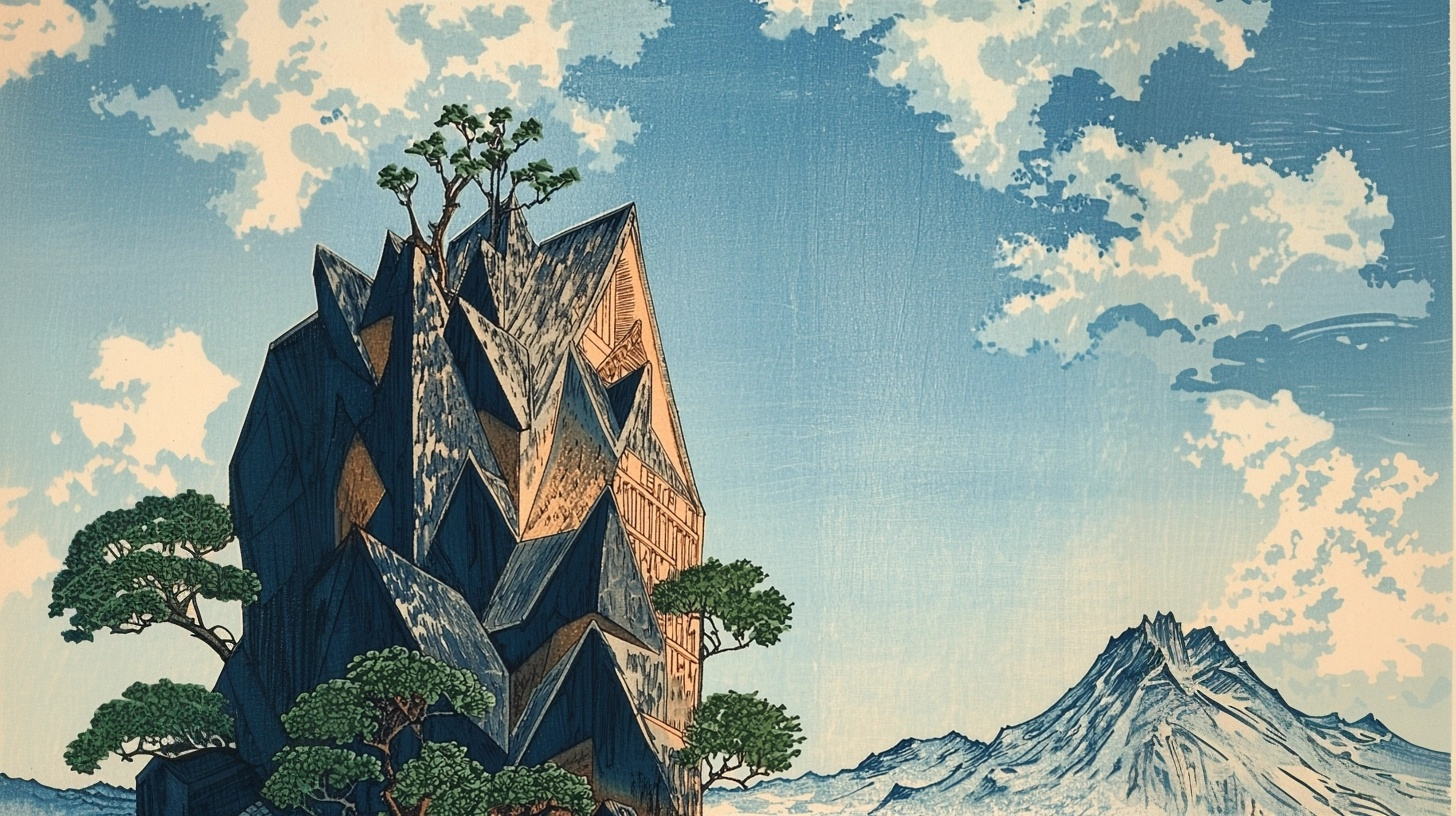
Generation parameters embedded in this image by Midjourney (PNG 'Description' text chunk):
Woodblock print of an isometric view of a mountain house, in the style of Katsushika Hokusai, with a sky background, blue and green tones, high resolution, and a hyper-realistic style. --ar 91:51 --v 6.1 Job ID: 621705c8-6dca-4473-97e4-f6c945c6b982